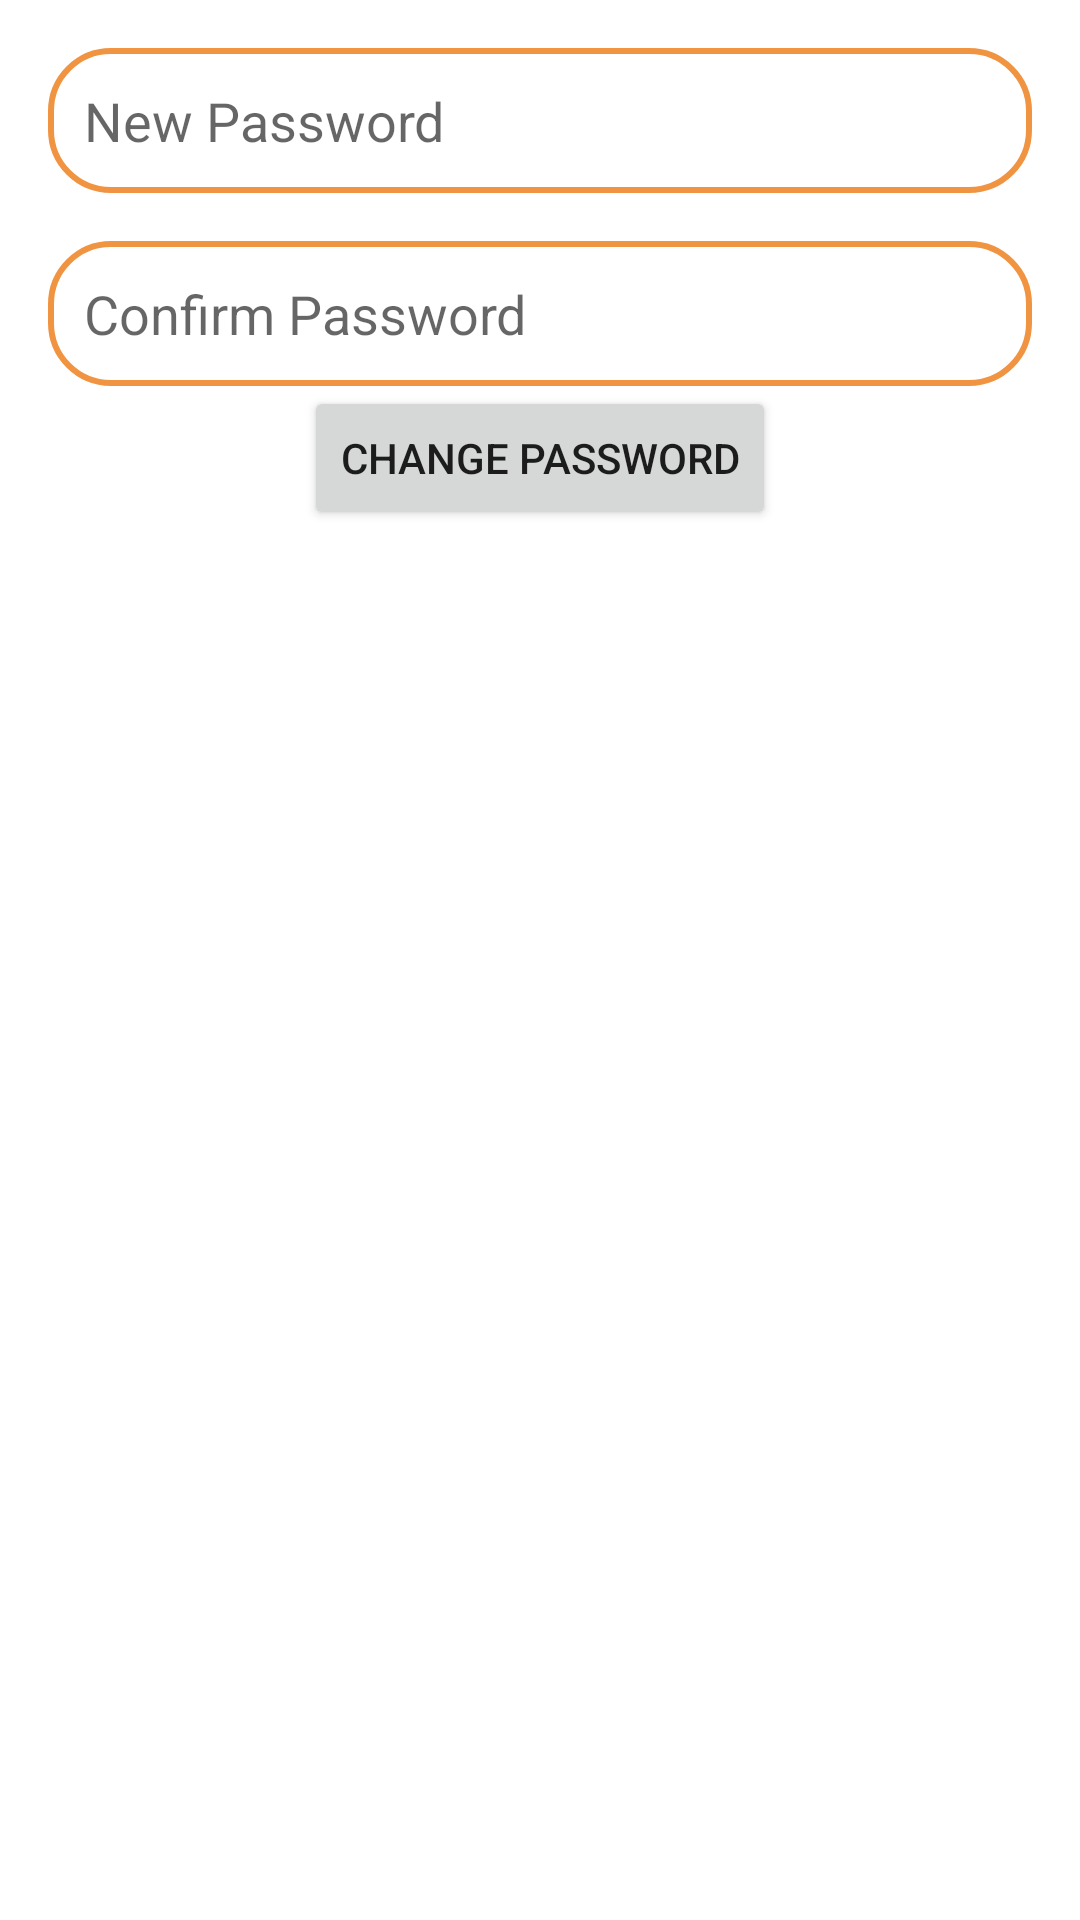

This screen was rendered from an Android layout file. Write that file and the resources it references.
<!-- AndroidManifest.xml: application theme Theme.ADMSGROUP7 -->
<!-- res/layout/activity_settings.xml -->
<?xml version="1.0" encoding="utf-8"?>
<androidx.constraintlayout.widget.ConstraintLayout xmlns:android="http://schemas.android.com/apk/res/android"
    xmlns:app="http://schemas.android.com/apk/res-auto"
    xmlns:tools="http://schemas.android.com/tools"
    android:id="@+id/main"
    android:layout_width="match_parent"
    android:layout_height="match_parent"
    tools:context=".settings">

    <LinearLayout
        android:layout_width="match_parent"
        android:layout_height="match_parent"
        android:orientation="vertical">

        <EditText
            android:id="@+id/newPassword"
            android:layout_width="match_parent"
            android:layout_height="wrap_content"
            android:layout_marginTop="16dp"
            android:layout_marginStart="16dp"
            android:layout_marginEnd="16dp"
            android:padding="12dp"
            android:hint="New Password"
            android:background="@drawable/edittext_border"
            android:inputType="textPassword"
            app:layout_constraintEnd_toEndOf="parent"
            app:layout_constraintHorizontal_bias="1.0"
            app:layout_constraintStart_toStartOf="parent"
            />

        <EditText
            android:id="@+id/ConfirmPassword"
            android:layout_width="match_parent"
            android:layout_height="wrap_content"
            android:layout_marginTop="16dp"
            android:layout_marginStart="16dp"
            android:layout_marginEnd="16dp"
            android:padding="12dp"
            android:hint="Confirm Password"
            android:background="@drawable/edittext_border"
            android:inputType="textPassword"
            app:layout_constraintEnd_toEndOf="parent"
            app:layout_constraintHorizontal_bias="1.0"
            app:layout_constraintStart_toStartOf="parent"
            />

        <Button
            android:id="@+id/Changebtn"
            android:layout_width="wrap_content"
            android:layout_height="wrap_content"
            android:layout_gravity="center"
            android:text="Change Password"
            />

    </LinearLayout>




</androidx.constraintlayout.widget.ConstraintLayout>
<!-- resources referenced by this layout -->
<resources>
  <!-- drawable edittext_border (drawable) -->
  <?xml version="1.0" encoding="utf-8"?>
  <shape xmlns:android="http://schemas.android.com/apk/res/android"
      android:shape="rectangle">
  
      <stroke
          android:color="@color/orange"
          android:width="2dp" />
  
      <corners
          android:radius="20dp" />
  
  </shape>
  <style name="Theme.ADMSGROUP7" parent="Theme.AppCompat.Light.DarkActionBar">
          
          <item name="colorPrimary">@color/purple_500</item>
          <item name="colorPrimaryVariant">@color/purple_700</item>
          <item name="colorOnPrimary">@color/white</item>
          <item name="colorSecondary">@color/teal_200</item>
          <item name="colorSecondaryVariant">@color/teal_700</item>
          <item name="colorOnSecondary">@color/black</item>
          <item name="android:windowBackground">@color/white</item>
      </style>
  <color name="orange">#F09441</color>
  <color name="purple_500">#FF6200EE</color>
  <color name="purple_700">#FF3700B3</color>
  <color name="white">#FFFFFFFF</color>
  <color name="teal_200">#FF03DAC5</color>
  <color name="teal_700">#FF018786</color>
  <color name="black">#FF000000</color>
</resources>
